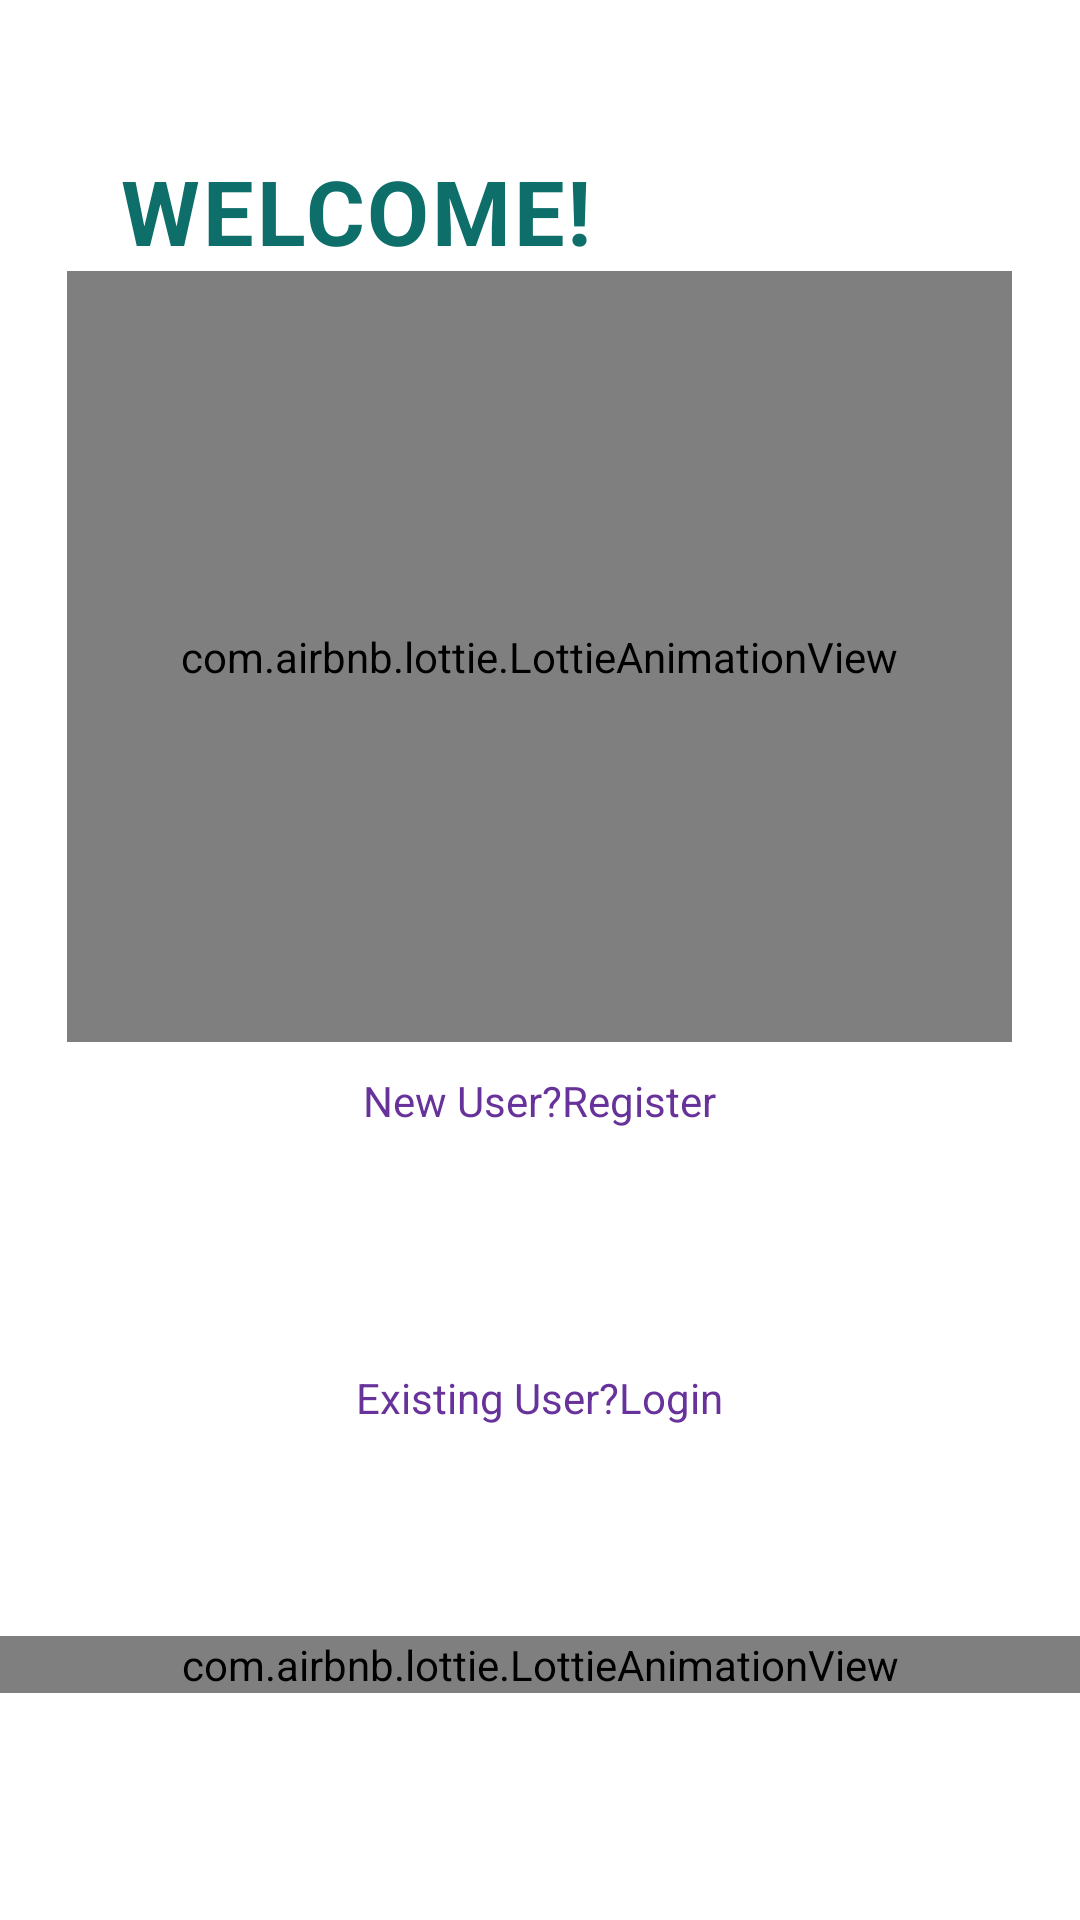

Android layout source for this screen:
<!-- AndroidManifest.xml: application theme Theme.Design.NoActionBar -->
<!-- res/layout/activity_r_e_gand_l_o_g.xml -->
<?xml version="1.0" encoding="utf-8"?>
<LinearLayout xmlns:android="http://schemas.android.com/apk/res/android"
    xmlns:app="http://schemas.android.com/apk/res-auto"
    xmlns:tools="http://schemas.android.com/tools"
    android:layout_width="match_parent"
    android:layout_height="match_parent"
    android:background="@color/white"
    android:orientation="vertical"
    tools:context="HOSPITAL.REGandLOG">

    <LinearLayout
        android:layout_width="match_parent"
        android:layout_height="wrap_content"
        android:orientation="horizontal">



        <TextView
            android:layout_width="wrap_content"
            android:layout_height="wrap_content"
            android:layout_marginLeft="40dp"
            android:layout_marginTop="50dp"
            android:letterSpacing="0.03"
            android:text="WELCOME!"
            android:textColor="#0d6e6a"
            android:textSize="30sp"
            android:textStyle="bold" />

    </LinearLayout>

    <com.airbnb.lottie.LottieAnimationView
        android:layout_width="315dp"
        android:layout_height="257dp"
        android:layout_gravity="center"
        app:lottie_autoPlay="true"
        app:lottie_fileName="doct.json"
        app:lottie_loop="true" />

    <TextView
        android:layout_width="wrap_content"
        android:layout_height="wrap_content"
        android:layout_gravity="center"
        android:layout_marginTop="10dp"
        android:text="New User?Register"
        android:textColor="#68329b" />



    <Button
        android:layout_width="320dp"
        android:id="@+id/reg"
        android:layout_height="55dp"
        android:layout_gravity="center"
        android:layout_marginTop="15dp"
        android:background="@drawable/button"
        android:text="REGISTER"
        android:textColor="#fff" />

    <TextView
        android:layout_width="wrap_content"
        android:layout_height="wrap_content"
        android:layout_gravity="center"
        android:layout_marginTop="10dp"
        android:text="Existing User?Login"
        android:textColor="#68329b" />






    <Button
        android:layout_width="320dp"
        android:layout_height="55dp"
        android:id="@+id/login"
        android:layout_gravity="center"
        android:layout_marginTop="15dp"
        android:background="@drawable/button"
        android:text="LOGIN"
        android:textColor="#fff" />

    <LinearLayout
        android:layout_width="match_parent"
        android:layout_height="wrap_content"
        android:orientation="horizontal">

        <com.airbnb.lottie.LottieAnimationView
            android:layout_width="match_parent"
            android:layout_height="match_parent"
            android:layout_gravity="center"
            app:lottie_autoPlay="true"
            app:lottie_fileName="covid.json"
            app:lottie_loop="true" />


    </LinearLayout>


</LinearLayout>
<!-- resources referenced by this layout -->
<resources>
  <color name="white">#FFFFFFFF</color>
</resources>
